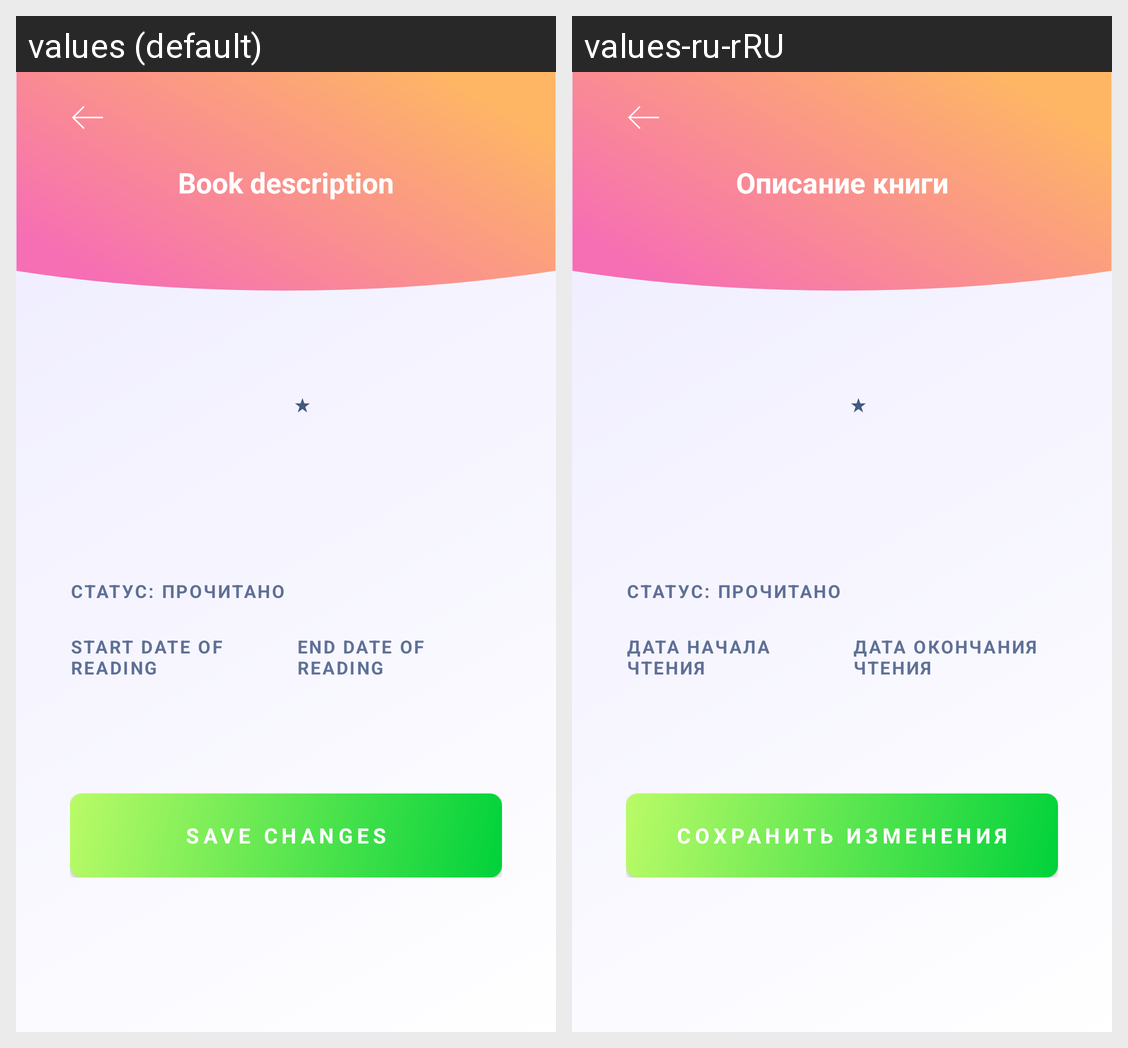

Locale-by-locale string values for the Android screen shown in this grid:
Android screen res/layout/timeline_details_fragment.xml rendered under 2 locales, left to right: values (default), values-ru-rRU. Device: Nexus 5 (rendered at 1080×1920; each locale shown at half size, 540×960, under a caption strip naming it); theme Theme.MyLibrary.
Strings drawn on this screen, with the default value and each locale's value (text and hints the layout hard-codes, and strings that could not be matched under every locale, appear in the picture but are not listed):

start_date_text_hint
  values: Start date of reading
  values-ru-rRU: Дата начала чтения

end_date_text_hint
  values: End date of reading
  values-ru-rRU: Дата окончания чтения

btn_save_changes
  values: Save changes
  values-ru-rRU: Сохранить изменения

book_description_title
  values: Book description
  values-ru-rRU: Описание книги
